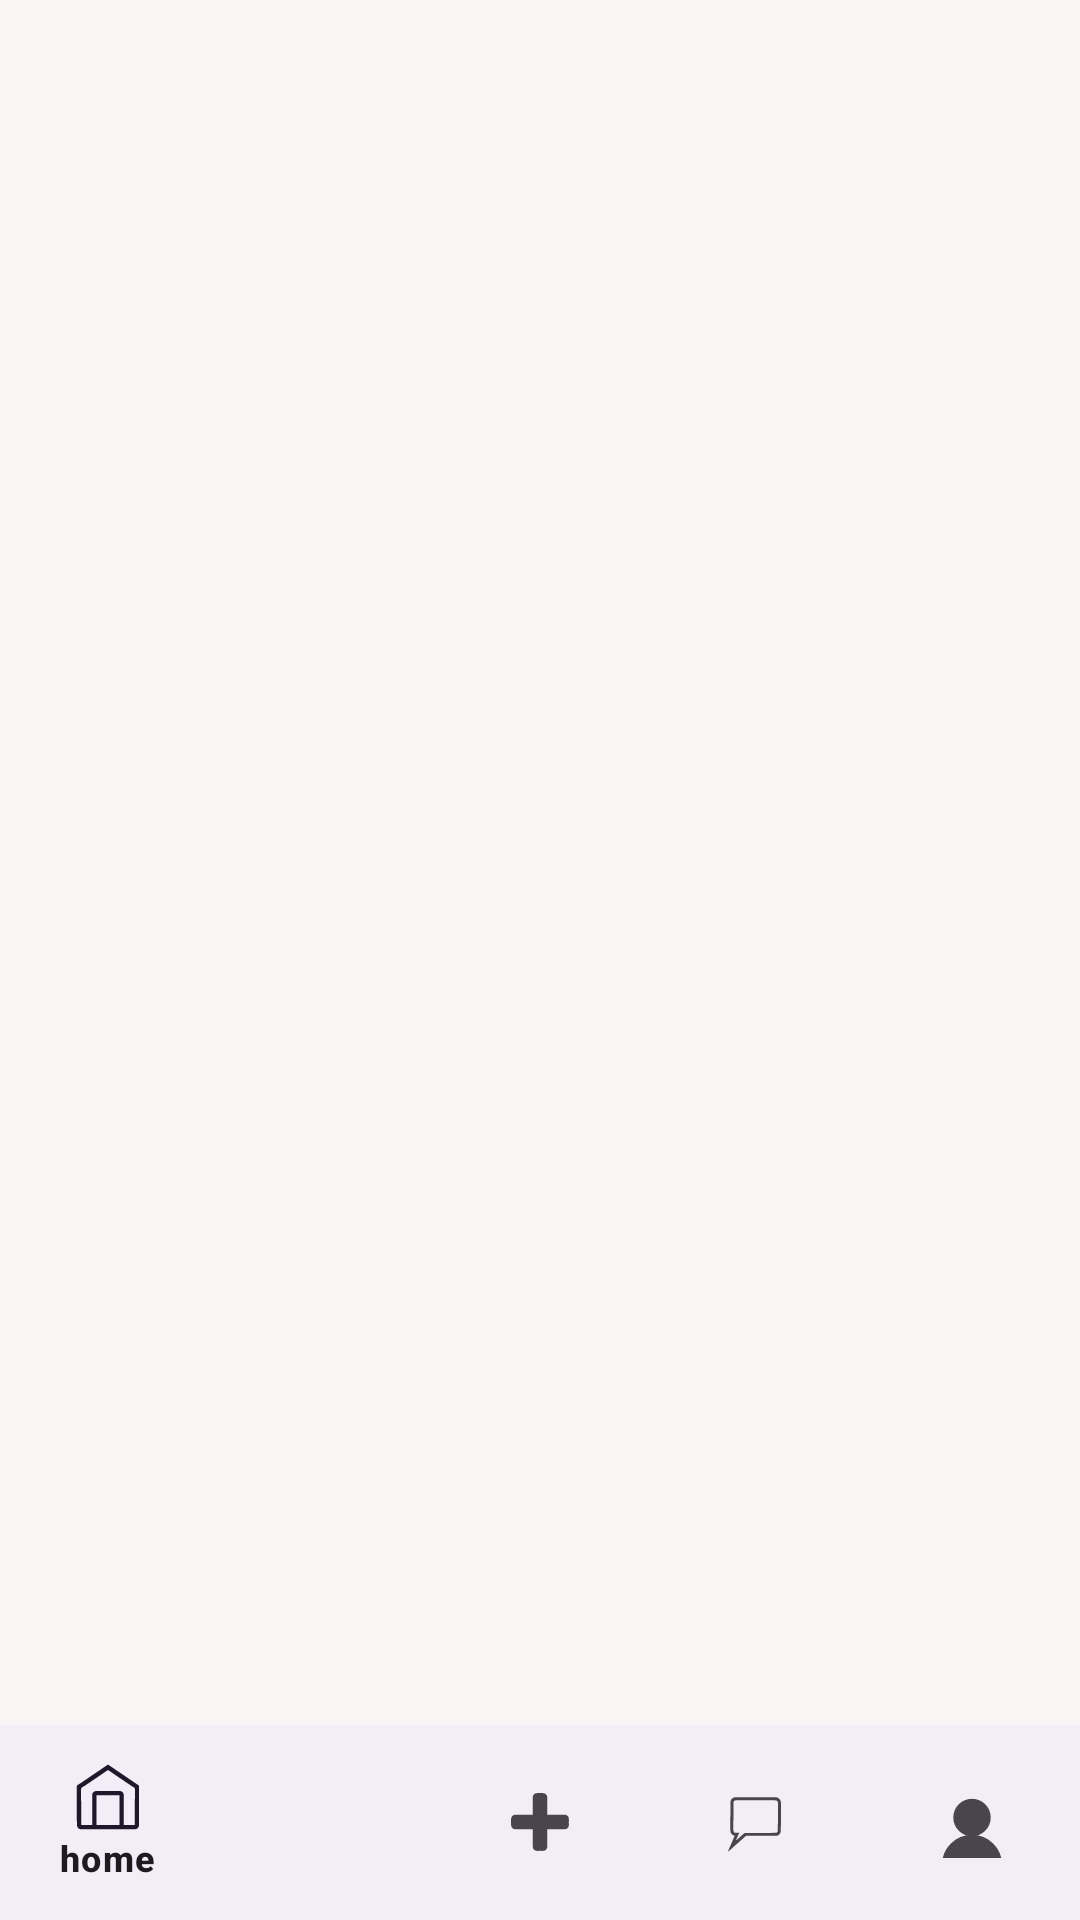

Android layout source for this screen:
<!-- AndroidManifest.xml: application theme Theme.MyApplication -->
<!-- res/layout/activity_homepage.xml -->
<?xml version="1.0" encoding="utf-8"?>
<androidx.constraintlayout.widget.ConstraintLayout
    xmlns:android="http://schemas.android.com/apk/res/android"
    xmlns:app="http://schemas.android.com/apk/res-auto"
    xmlns:tools="http://schemas.android.com/tools"
    android:id="@+id/activity_homepage"
    android:layout_width="match_parent"
    android:layout_height="match_parent"
    android:background="@color/background_white"
    tools:context=".HomepageActivity">

    <androidx.constraintlayout.widget.ConstraintLayout
        android:id="@+id/homepage_content_panel"
        android:layout_width="match_parent"
        android:layout_height="0dp"
        app:layout_constraintBottom_toTopOf="@id/homepage_nav_bar"
        app:layout_constraintEnd_toEndOf="parent"
        app:layout_constraintStart_toStartOf="parent"
        app:layout_constraintTop_toTopOf="parent">

        <ScrollView
            android:id="@+id/homepage_scroll"
            android:layout_width="match_parent"
            android:layout_height="match_parent"
            app:layout_constraintBottom_toBottomOf="parent"
            app:layout_constraintEnd_toEndOf="parent"
            app:layout_constraintStart_toStartOf="parent"
            app:layout_constraintTop_toTopOf="parent">

            <LinearLayout
                android:id="@+id/homepage_scroll_panel"
                android:layout_width="match_parent"
                android:layout_height="wrap_content"
                android:orientation="vertical" />

        </ScrollView>

    </androidx.constraintlayout.widget.ConstraintLayout>

    <com.google.android.material.bottomnavigation.BottomNavigationView
        android:id="@+id/homepage_nav_bar"
        android:layout_width="match_parent"
        android:layout_height="65dp"
        android:gravity="center"
        app:menu="@menu/homepage_bottom_nav"
        app:layout_constraintStart_toStartOf="parent"
        app:layout_constraintEnd_toEndOf="parent"
        app:layout_constraintBottom_toBottomOf="parent" />

</androidx.constraintlayout.widget.ConstraintLayout>
<!-- resources referenced by this layout -->
<resources>
  <color name="background_white">#FAF5F5</color>
  <style name="Theme.MyApplication" parent="Base.Theme.MyApplication" />
  <style name="Base.Theme.MyApplication" parent="Theme.Material3.DayNight.NoActionBar">
          
          
      </style>
</resources>
